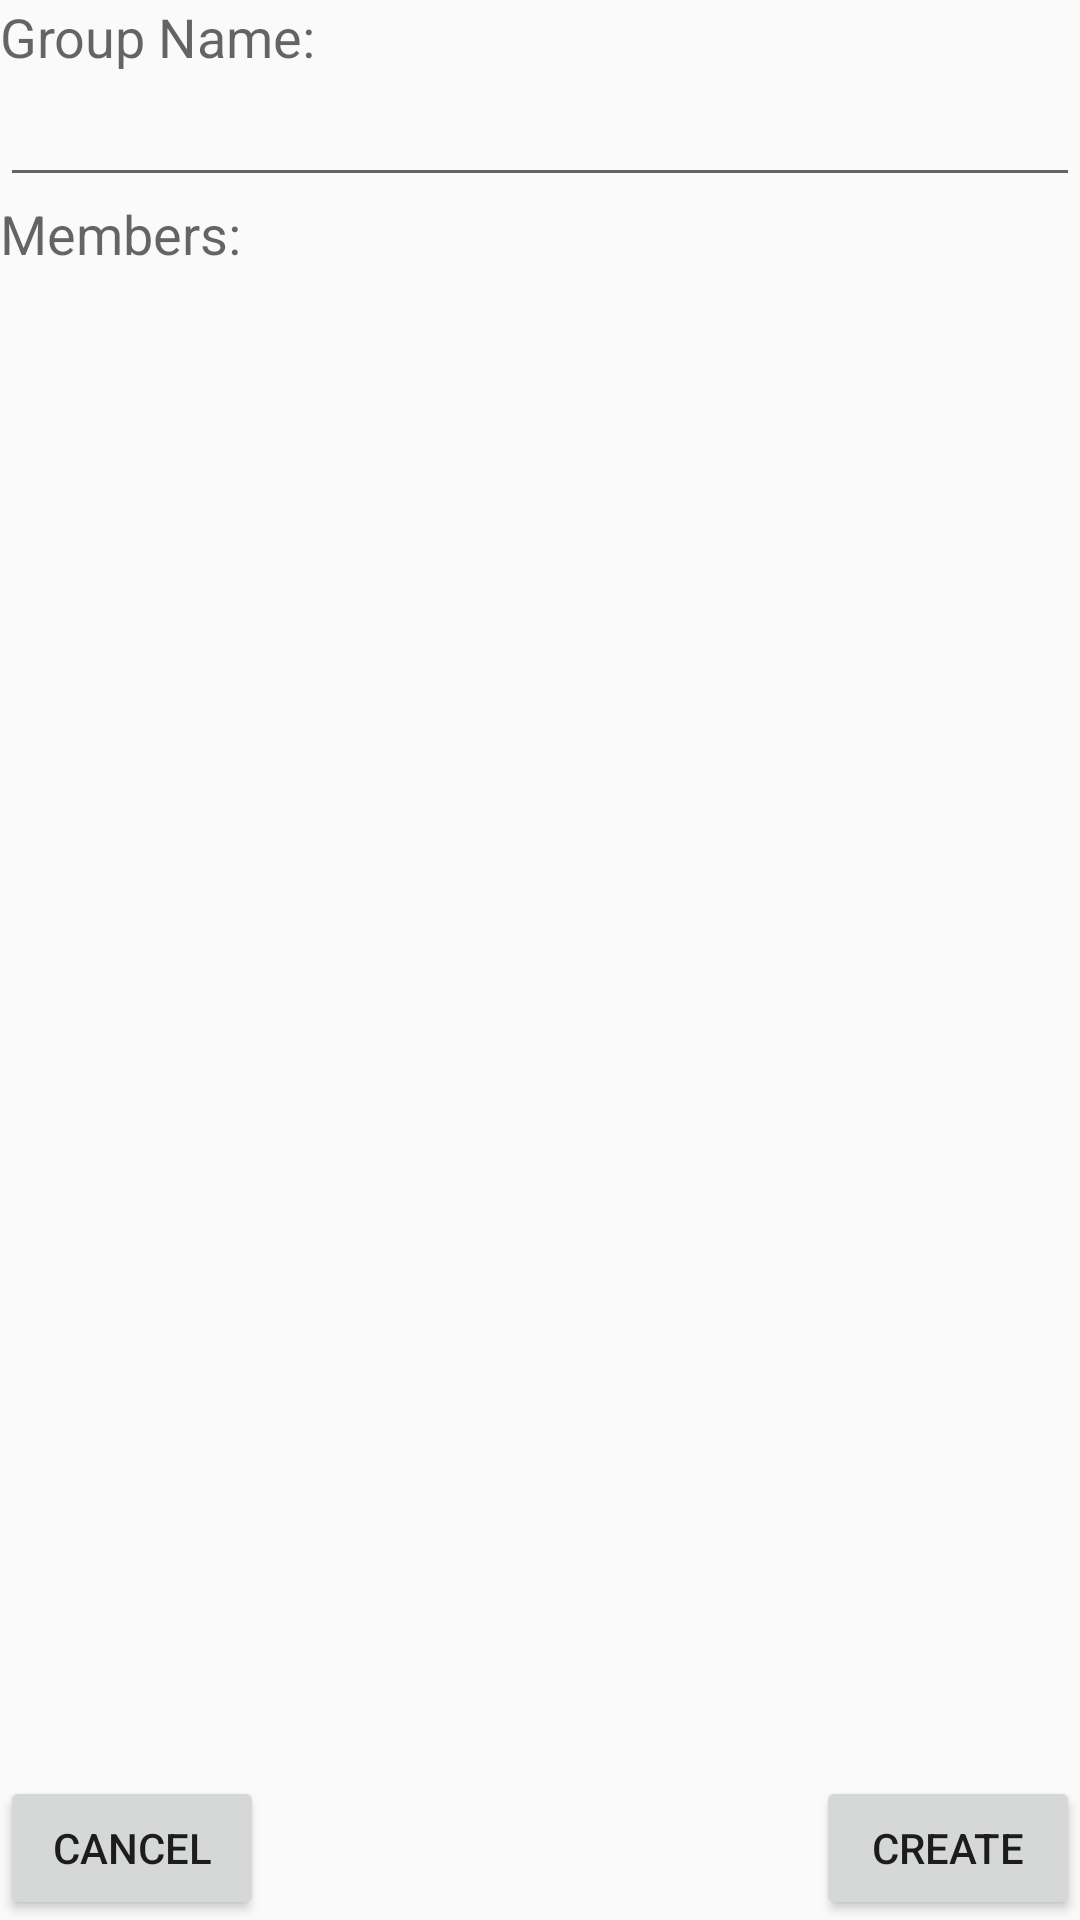

Reconstruct the res/layout file that produces this screen, plus the resources it refers to.
<!-- AndroidManifest.xml: application theme MyMaterialTheme -->
<!-- res/layout/create_group.xml -->
<?xml version="1.0" encoding="utf-8"?>
<LinearLayout xmlns:android="http://schemas.android.com/apk/res/android"
              android:orientation="vertical"
              android:layout_width="match_parent"
              android:layout_height="match_parent">

    <TextView
            android:layout_width="wrap_content"
            android:layout_height="wrap_content"
            android:textAppearance="?android:attr/textAppearanceMedium"
            android:text="Group Name:"
            android:id="@+id/groupNameLabel"/>
    <EditText
            android:layout_width="match_parent"
            android:layout_height="wrap_content"
            android:imeOptions="actionDone"
            android:id="@+id/groupNameET"
            android:layout_gravity="center_horizontal"/>
    <TextView
            android:layout_width="wrap_content"
            android:layout_height="wrap_content"
            android:textAppearance="?android:attr/textAppearanceMedium"
            android:text="Members:"
            android:id="@+id/membersLabel"/>
    <TextView
            android:layout_width="wrap_content"
            android:layout_height="wrap_content"
            android:textAppearance="?android:attr/textAppearanceMedium"
            android:id="@+id/membersDisplay"/>
    <ListView
            android:layout_width="match_parent"
            android:layout_height="309dp"
            android:id="@android:id/list"
            android:layout_gravity="center_horizontal"
            android:choiceMode="multipleChoice" android:layout_weight="1.11"/>
    <RelativeLayout
            android:orientation="horizontal"
            android:layout_width="match_parent"
            android:layout_height="wrap_content">
        <Button
                android:layout_width="wrap_content"
                android:layout_height="wrap_content"
                android:text="Cancel"
                android:id="@+id/cancelButton" android:layout_marginLeft="0dp"
                android:layout_alignParentTop="true" android:layout_alignParentStart="true"/>
        <Button
                android:layout_width="wrap_content"
                android:layout_height="wrap_content"
                android:text="Create"
                android:id="@+id/createButton" android:layout_marginLeft="225dp"
                android:layout_alignParentTop="true" android:layout_alignParentEnd="true"/>
    </RelativeLayout>
</LinearLayout>
<!-- resources referenced by this layout -->
<resources>
  <style name="MyMaterialTheme" parent="MyMaterialTheme.Base">
      </style>
  <style name="MyMaterialTheme.Base" parent="Theme.AppCompat.Light.DarkActionBar">
          
          <item name="windowNoTitle">false</item>
          <item name="windowActionBar">true</item>
          <item name="colorPrimary">@color/colorPrimary</item>
          <item name="colorPrimaryDark">@color/colorPrimaryDark</item>
          <item name="colorAccent">@color/colorAccent</item>
      </style>
      //Jack chatting window style
  <color name="colorPrimary">#125688</color>
  <color name="colorPrimaryDark">#125688</color>
  <color name="colorAccent">#c8e8ff</color>
</resources>
